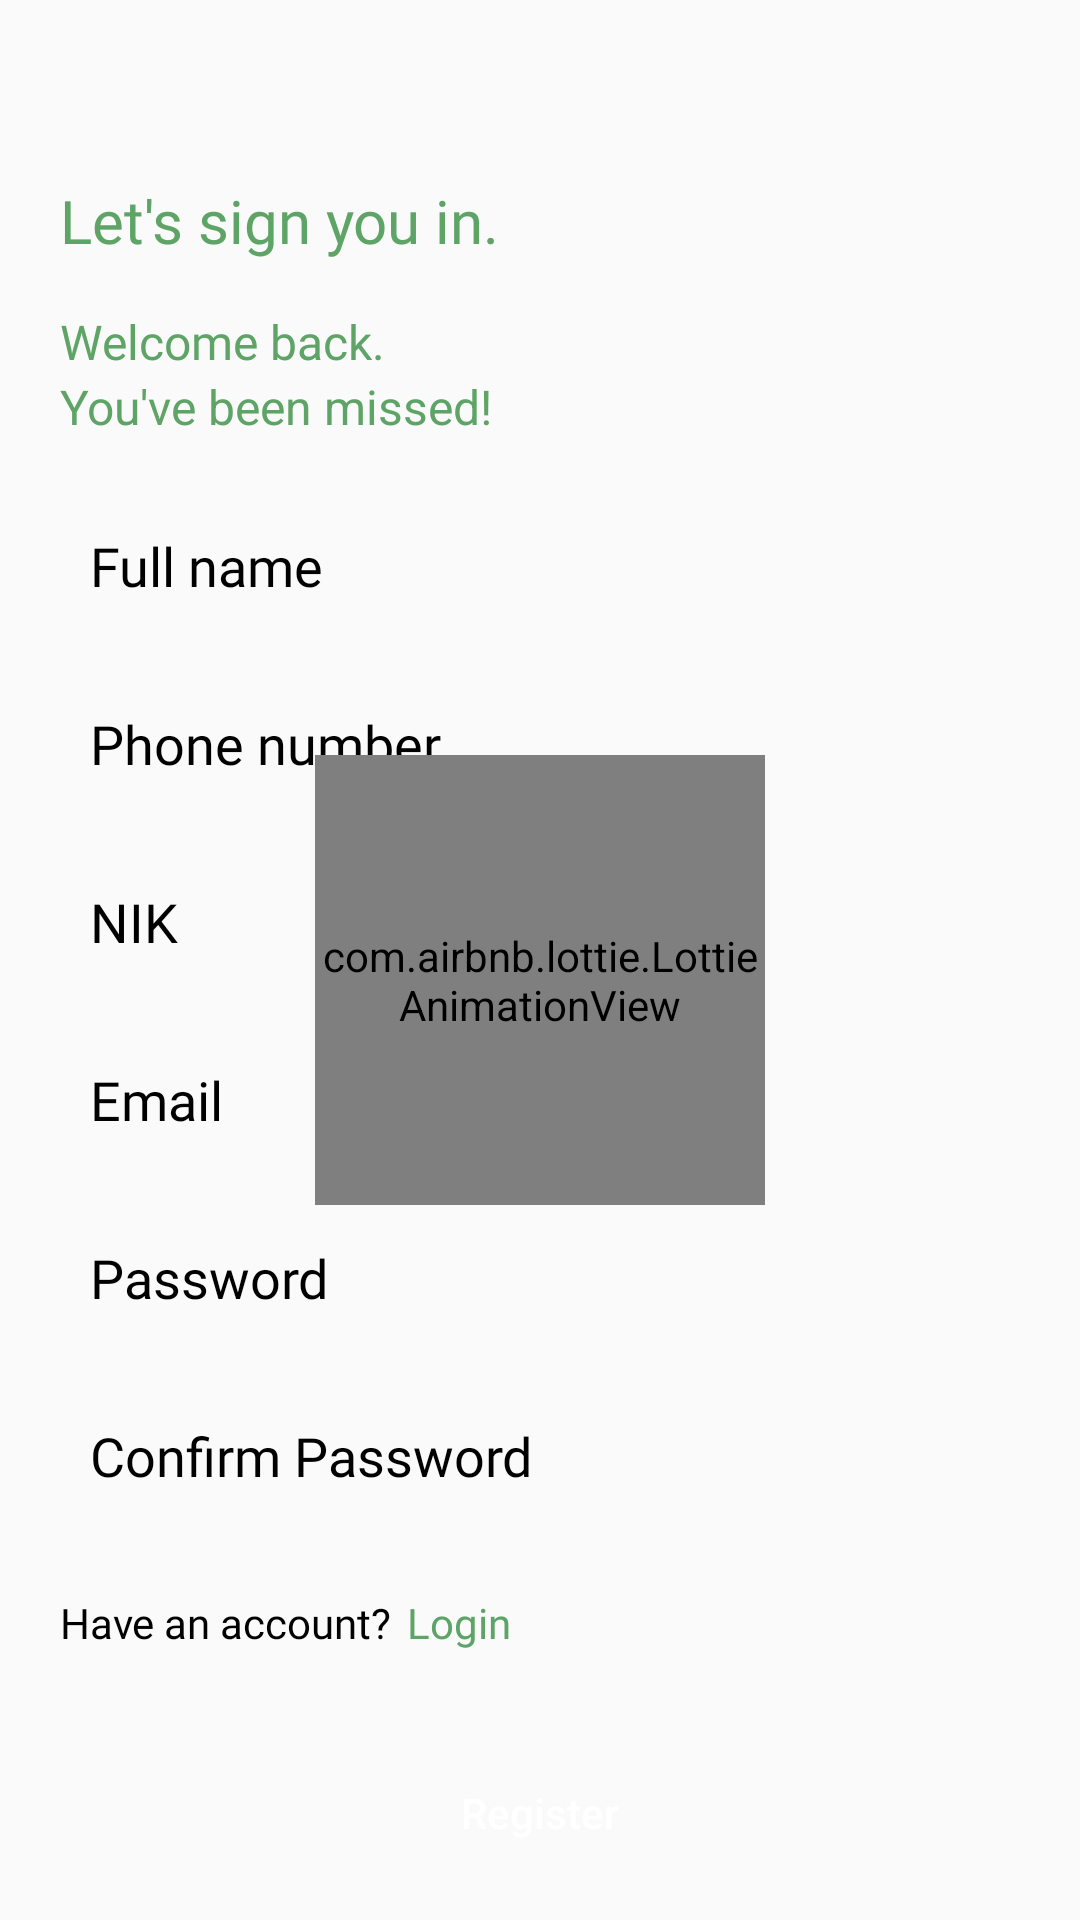

Here is an Android app screen rendered from its layout file. Give the layout XML and the strings, colors and styles it references.
<!-- AndroidManifest.xml: application theme Theme.GestariWasteBank -->
<!-- res/layout/activity_register.xml -->
<?xml version="1.0" encoding="utf-8"?>
<ScrollView xmlns:android="http://schemas.android.com/apk/res/android"
    xmlns:app="http://schemas.android.com/apk/res-auto"
    xmlns:tools="http://schemas.android.com/tools"
    android:layout_width="match_parent"
    android:layout_height="match_parent"
    android:orientation="vertical"
    android:padding="20dp"
    tools:context=".main.auth.RegisterActivity">

    <androidx.constraintlayout.widget.ConstraintLayout
        android:layout_width="match_parent"
        android:layout_height="match_parent">
        <LinearLayout
            android:layout_width="match_parent"
            android:layout_height="match_parent"
            android:orientation="vertical">
            <TextView
                android:id="@+id/titleLogin"
                android:layout_width="wrap_content"
                android:layout_height="wrap_content"
                android:text="Let's sign you in."
                android:textSize="20sp"
                android:fontFamily="@font/poppins_bold"
                android:textColor="@color/medium_green"
                android:layout_marginTop="40dp"/>

            <TextView
                android:id="@+id/textWelcomeBack"
                android:layout_width="wrap_content"
                android:layout_height="wrap_content"
                android:text="Welcome back."
                android:textColor="@color/medium_green"
                android:textSize="16sp"
                android:fontFamily="@font/poppins_regular"
                android:layout_marginTop="16dp"/>

            <TextView
                android:id="@+id/textMissed"
                android:layout_width="wrap_content"
                android:layout_height="wrap_content"
                android:text="You've been missed!"
                android:textSize="16sp"
                android:textColor="@color/medium_green" />

            <EditText
                android:id="@+id/etFullName"
                android:layout_width="match_parent"
                android:layout_height="wrap_content"
                android:hint="Full name"
                android:fontFamily="@font/poppins_regular"
                android:maxLines="1"
                android:textColorHint="@color/black"
                android:inputType="textCapSentences"
                android:background="@drawable/bg_auth"
                app:layout_constraintTop_toBottomOf="@id/textMissed"
                android:layout_marginTop="20dp"
                android:padding="10dp"
                android:focusable="true"
                android:focusableInTouchMode="true"/>

            <EditText
                android:id="@+id/etPhone"
                android:layout_width="match_parent"
                android:layout_height="wrap_content"
                android:hint="Phone number"
                android:maxLines="1"
                android:inputType="phone"
                android:textColorHint="@color/black"
                android:fontFamily="@font/poppins_regular"
                android:background="@drawable/bg_auth"
                android:layout_marginTop="15dp"
                android:padding="10dp"
                android:focusable="true"
                android:focusableInTouchMode="true"/>

            <EditText
                android:id="@+id/etNik"
                android:layout_width="match_parent"
                android:layout_height="wrap_content"
                android:hint="NIK"
                android:maxLines="1"
                android:inputType="text"
                android:textColorHint="@color/black"
                android:fontFamily="@font/poppins_regular"
                android:background="@drawable/bg_auth"
                android:layout_marginTop="15dp"
                android:padding="10dp"
                android:focusable="true"
                android:focusableInTouchMode="true"/>

            <EditText
                android:id="@+id/etEmail"
                android:layout_width="match_parent"
                android:layout_height="wrap_content"
                android:hint="Email"
                android:maxLines="1"
                android:inputType="textEmailAddress"
                android:fontFamily="@font/poppins_regular"
                android:background="@drawable/bg_auth"
                android:textColorHint="@color/black"
                android:layout_marginTop="15dp"
                android:padding="10dp"
                android:focusable="true"
                android:focusableInTouchMode="true"/>

            <EditText
                android:id="@+id/etPassword"
                android:layout_width="match_parent"
                android:layout_height="wrap_content"
                android:layout_marginTop="15dp"
                android:background="@drawable/bg_auth"
                android:fontFamily="@font/poppins_regular"
                android:hint="Password"
                android:inputType="textPassword"
                android:maxLines="1"
                android:padding="10dp"
                android:textColorHint="@color/black"
                android:focusable="true"
                android:focusableInTouchMode="true"/>

            <EditText
                android:id="@+id/etConfPassword"
                android:layout_width="match_parent"
                android:layout_height="wrap_content"
                android:hint="Confirm Password"
                android:maxLines="1"
                android:inputType="textPassword"
                android:textColorHint="@color/black"
                android:fontFamily="@font/poppins_regular"
                android:background="@drawable/bg_auth"
                android:layout_marginTop="15dp"
                android:padding="10dp"
                android:focusable="true"
                android:focusableInTouchMode="true"/>

            <TextView
                android:id="@+id/tvPrompt"
                android:layout_width="wrap_content"
                android:layout_height="wrap_content"
                android:textSize="14sp"
                android:textColor="@color/red"
                android:fontFamily="@font/poppins_semibold"/>


            <LinearLayout
                android:layout_width="wrap_content"
                android:layout_height="wrap_content"
                android:orientation="horizontal"
                android:layout_marginTop="5dp">
                <TextView
                    android:layout_width="wrap_content"
                    android:layout_height="wrap_content"
                    android:text="Have an account?"
                    android:textColor="@color/black"
                    android:fontFamily="@font/poppins_regular"
                    android:textSize="14sp"/>

                <TextView
                    android:id="@+id/tvLogin"
                    android:layout_width="wrap_content"
                    android:layout_height="wrap_content"
                    android:text="Login"
                    android:layout_marginStart="5dp"
                    android:textSize="14sp"
                    android:fontFamily="@font/poppins_regular"
                    android:textColor="@color/medium_green"/>
            </LinearLayout>

            <Button
                android:id="@+id/btnRegister"
                android:layout_width="match_parent"
                android:layout_height="wrap_content"
                android:text="Register"
                android:textColor="@color/white"
                android:textAllCaps="false"
                android:background="@drawable/bg_button_login"
                android:layout_marginTop="30dp"
                android:layout_marginBottom="5dp"/>
        </LinearLayout>

        <com.airbnb.lottie.LottieAnimationView
            android:id="@+id/lottieView"
            android:layout_width="150dp"
            android:layout_height="150dp"
            app:lottie_fileName="99833-edupia-loading.json"
            app:lottie_loop="true"
            app:layout_constraintTop_toTopOf="parent"
            app:layout_constraintBottom_toBottomOf="parent"
            app:layout_constraintStart_toStartOf="parent"
            app:layout_constraintEnd_toEndOf="parent"
            app:lottie_autoPlay="true"/>
    </androidx.constraintlayout.widget.ConstraintLayout>

</ScrollView>
<!-- resources referenced by this layout -->
<resources>
  <color name="black">#FF000000</color>
  <color name="medium_green">#5EA466</color>
  <color name="red">#FF3D00</color>
  <color name="white">#FFFFFFFF</color>
  <style name="Theme.GestariWasteBank" parent="Theme.AppCompat.DayNight.NoActionBar">
          
          <item name="colorPrimary">@color/purple_500</item>
          <item name="colorPrimaryVariant">@color/medium_green</item>
          <item name="colorOnPrimary">@color/white</item>
          
          <item name="colorSecondary">@color/teal_200</item>
          <item name="colorSecondaryVariant">@color/teal_700</item>
          <item name="colorOnSecondary">@color/black</item>
          
          <item name="android:statusBarColor" tools:targetApi="l">?attr/colorPrimaryVariant</item>
          
      </style>
  <color name="purple_500">#FF6200EE</color>
  <color name="teal_200">#FF03DAC5</color>
  <color name="teal_700">#FF018786</color>
</resources>
